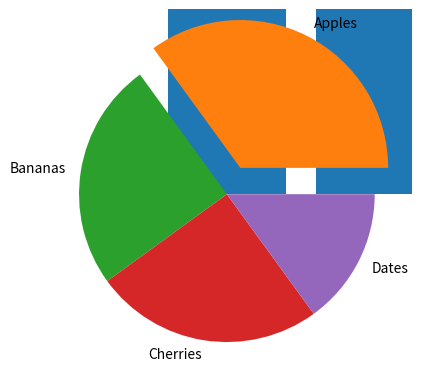

Source code (Python):
import matplotlib.pyplot as plt
import numpy as np

x = np.array(["A", "B", "C", "D"])
y = np.array([3, 8, 1, 10])

plt.bar(x,y)
plt.show()

x = np.random.normal(170, 10, 250)

plt.hist(x, bins=20, color='blue', edgecolor='black')
plt.show() 

y = np.array([35, 25, 25, 15])
mylabels = ["Apples", "Bananas", "Cherries", "Dates"]
myexplode = [0.2, 0, 0, 0]

plt.pie(y, labels = mylabels, explode = myexplode)
plt.show() 